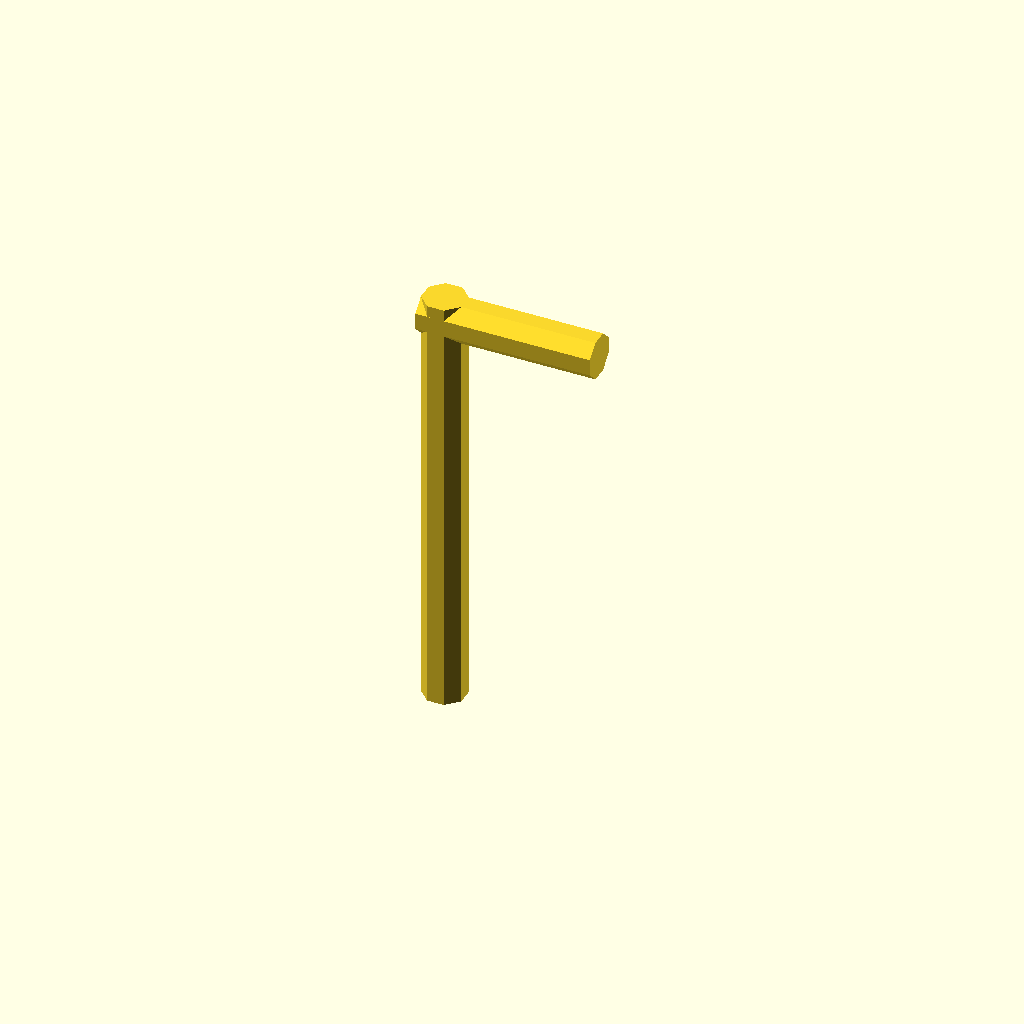
Cell 1: rendered with the file's own defaults.
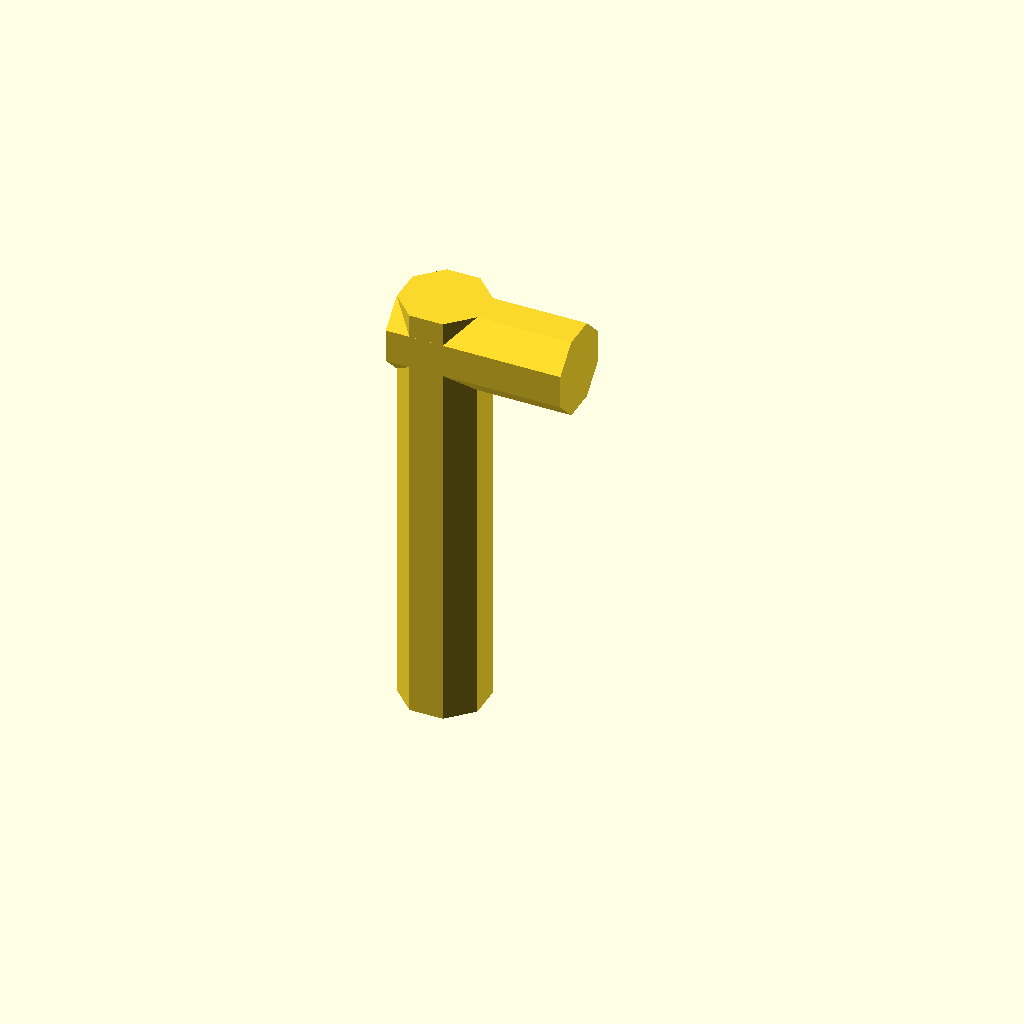
Cell 2: the same model with diameter = 10.
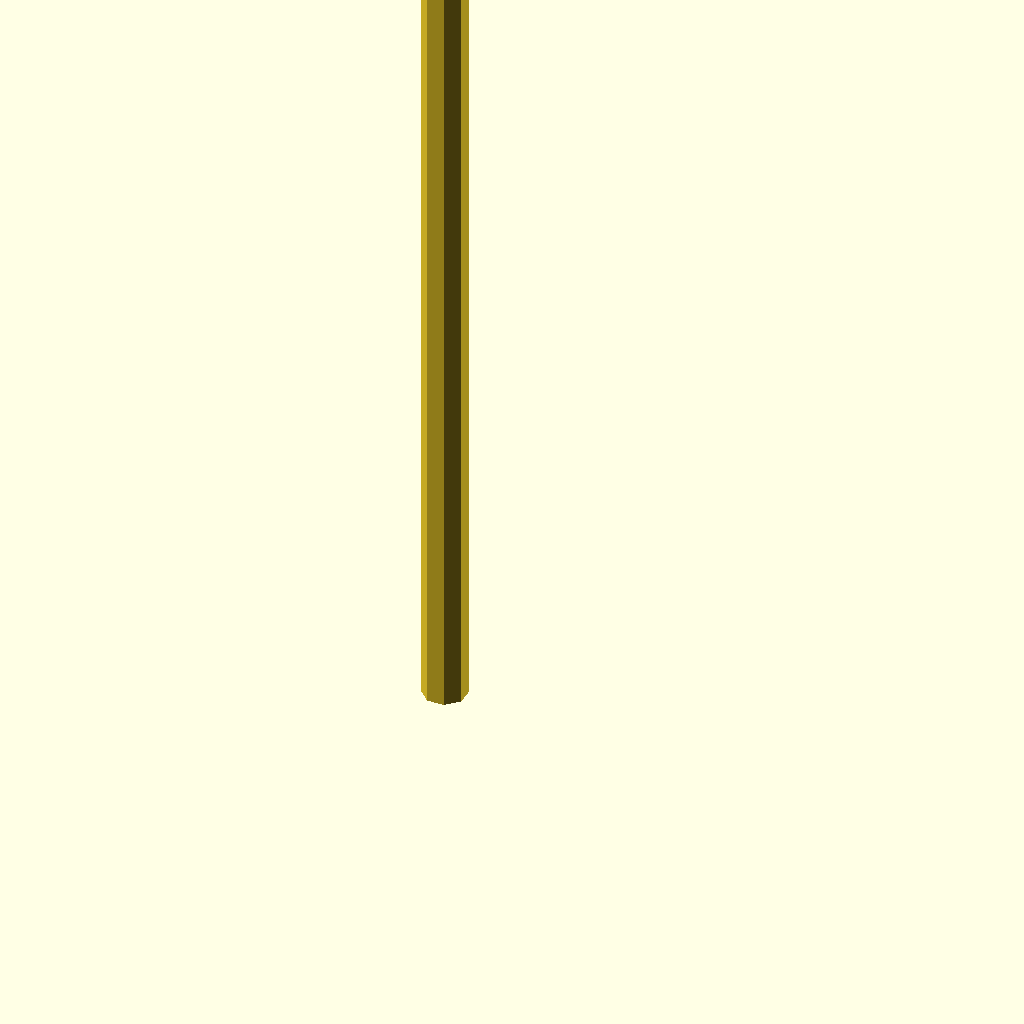
Cell 3: the same model with height = 100.
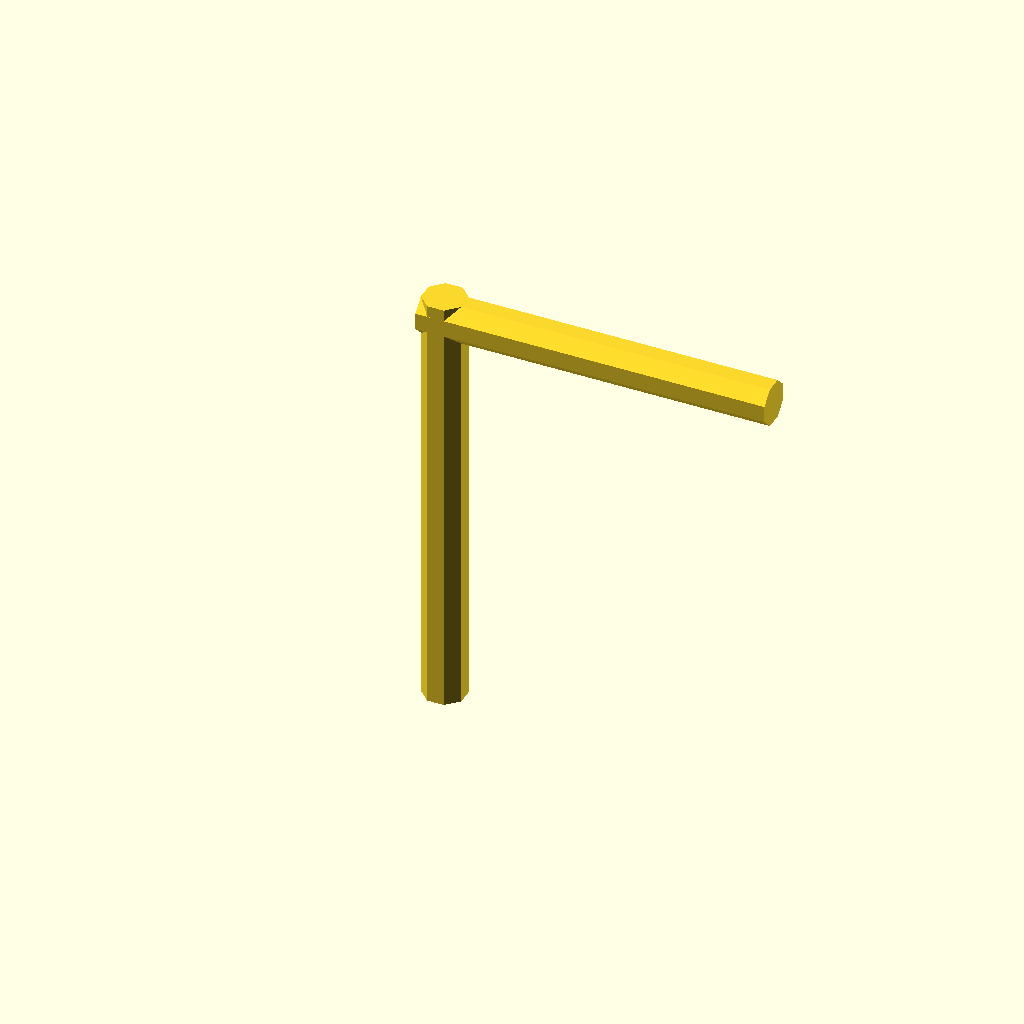
Cell 4: the same model with lenth = 40.
One fixed orthographic camera (rotation 55°, 0°, 25°; colour scheme Cornfield) for every cell.
OpenSCAD source file scadFiles/1065070/1678037.scad:
// Key diameter

diameter=5;



//Height

height=50;



//Lenth

lenth=20;



/* [Hidden] */



z=(-height)+diameter/2.165;



$fn=8;



x=diameter/-2.1645021645;



rotation=(360/$fn)/2;



radius=diameter/2;



rotate([0,0,rotation]){

cylinder(r=radius, h=height);

    }





rotate([0,90,0]){

    translate([z,0,x]){

        rotate([0,0,rotation]){

            cylinder(r=radius, h=lenth);

        }

    }

}
Customizer parameters (derived from the source; name, type, default, range or options):
diameter: number, default 5
height: number, default 50
lenth: number, default 20
